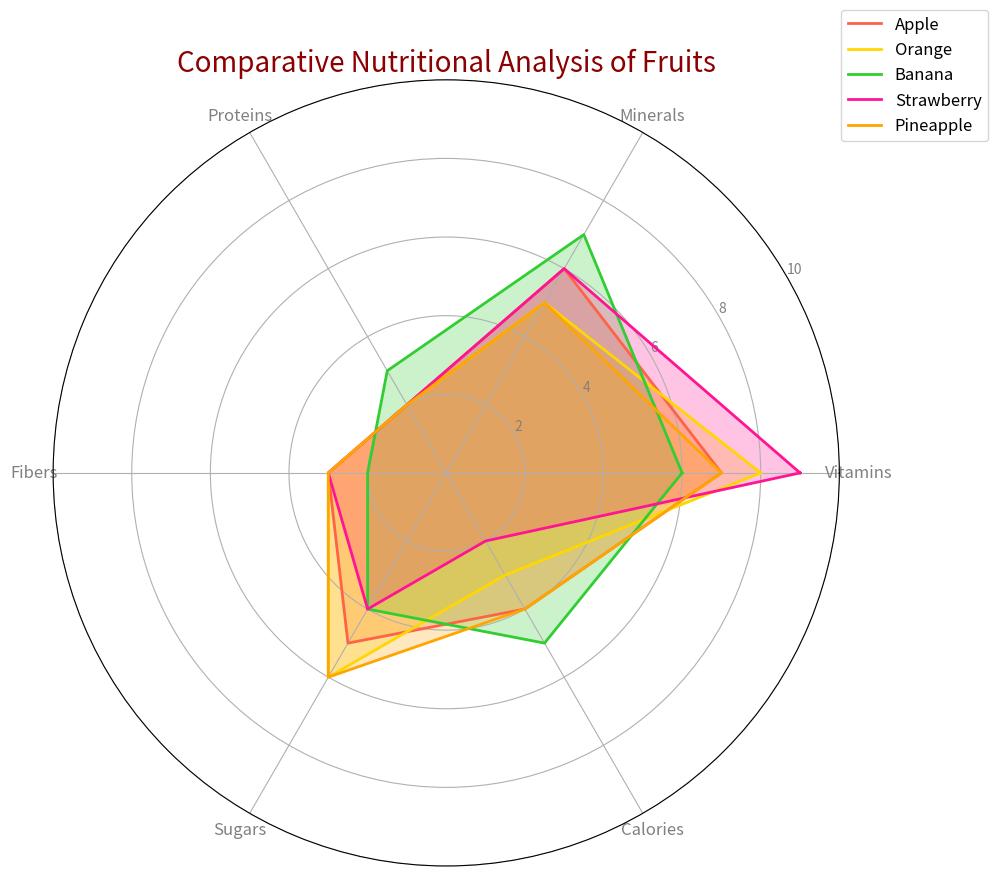

Write the Python code that produced this figure.
import numpy as np
import matplotlib.pyplot as plt
from math import pi

# Backstory
# We are analyzing the attributes of different fruits based on their nutritional value
# The categories considered are Vitamins, Minerals, Proteins, Fibers, Sugars, and Calories

# Define categories
categories = ['Vitamins', 'Minerals', 'Proteins', 'Fibers', 'Sugars', 'Calories']
num_vars = len(categories)

# Nutritional scores for each fruit (max score: 10)
fruit_scores = {
    'Apple': [7, 6, 2, 3, 5, 4],
    'Orange': [8, 5, 2, 3, 6, 3],
    'Banana': [6, 7, 3, 2, 4, 5],
    'Strawberry': [9, 6, 2, 3, 4, 2],
    'Pineapple': [7, 5, 2, 3, 6, 4]
}

# Create a radar chart
fig, ax = plt.subplots(figsize=(10, 10), subplot_kw=dict(polar=True))

# Compute angle for each category
angles = np.linspace(0, 2 * pi, num_vars, endpoint=False).tolist()
angles += angles[:1]  # Complete the loop

# Add data to the plot
colors = ['#FF6347', '#FFD700', '#32CD32', '#FF1493', '#FFA500']
for idx, (fruit, scores) in enumerate(fruit_scores.items()):
    scores += scores[:1]  # Close the loop
    ax.plot(angles, scores, linewidth=2, linestyle='solid', label=fruit, color=colors[idx])
    ax.fill(angles, scores, alpha=0.25, color=colors[idx])

# Add labels and title
plt.xticks(angles[:-1], categories, color='grey', size=12)
ax.set_rlabel_position(30)
plt.yticks([2, 4, 6, 8, 10], ["2", "4", "6", "8", "10"], color="grey", size=10)
plt.ylim(0, 10)

# Add a legend and title
plt.legend(loc='upper right', bbox_to_anchor=(1.2, 1.1), fontsize=12)
plt.title('Comparative Nutritional Analysis of Fruits', size=20, color='darkred', ha='center')

# Automatically adjust layout to prevent overlap
plt.tight_layout()

# Display the plot
plt.show()
